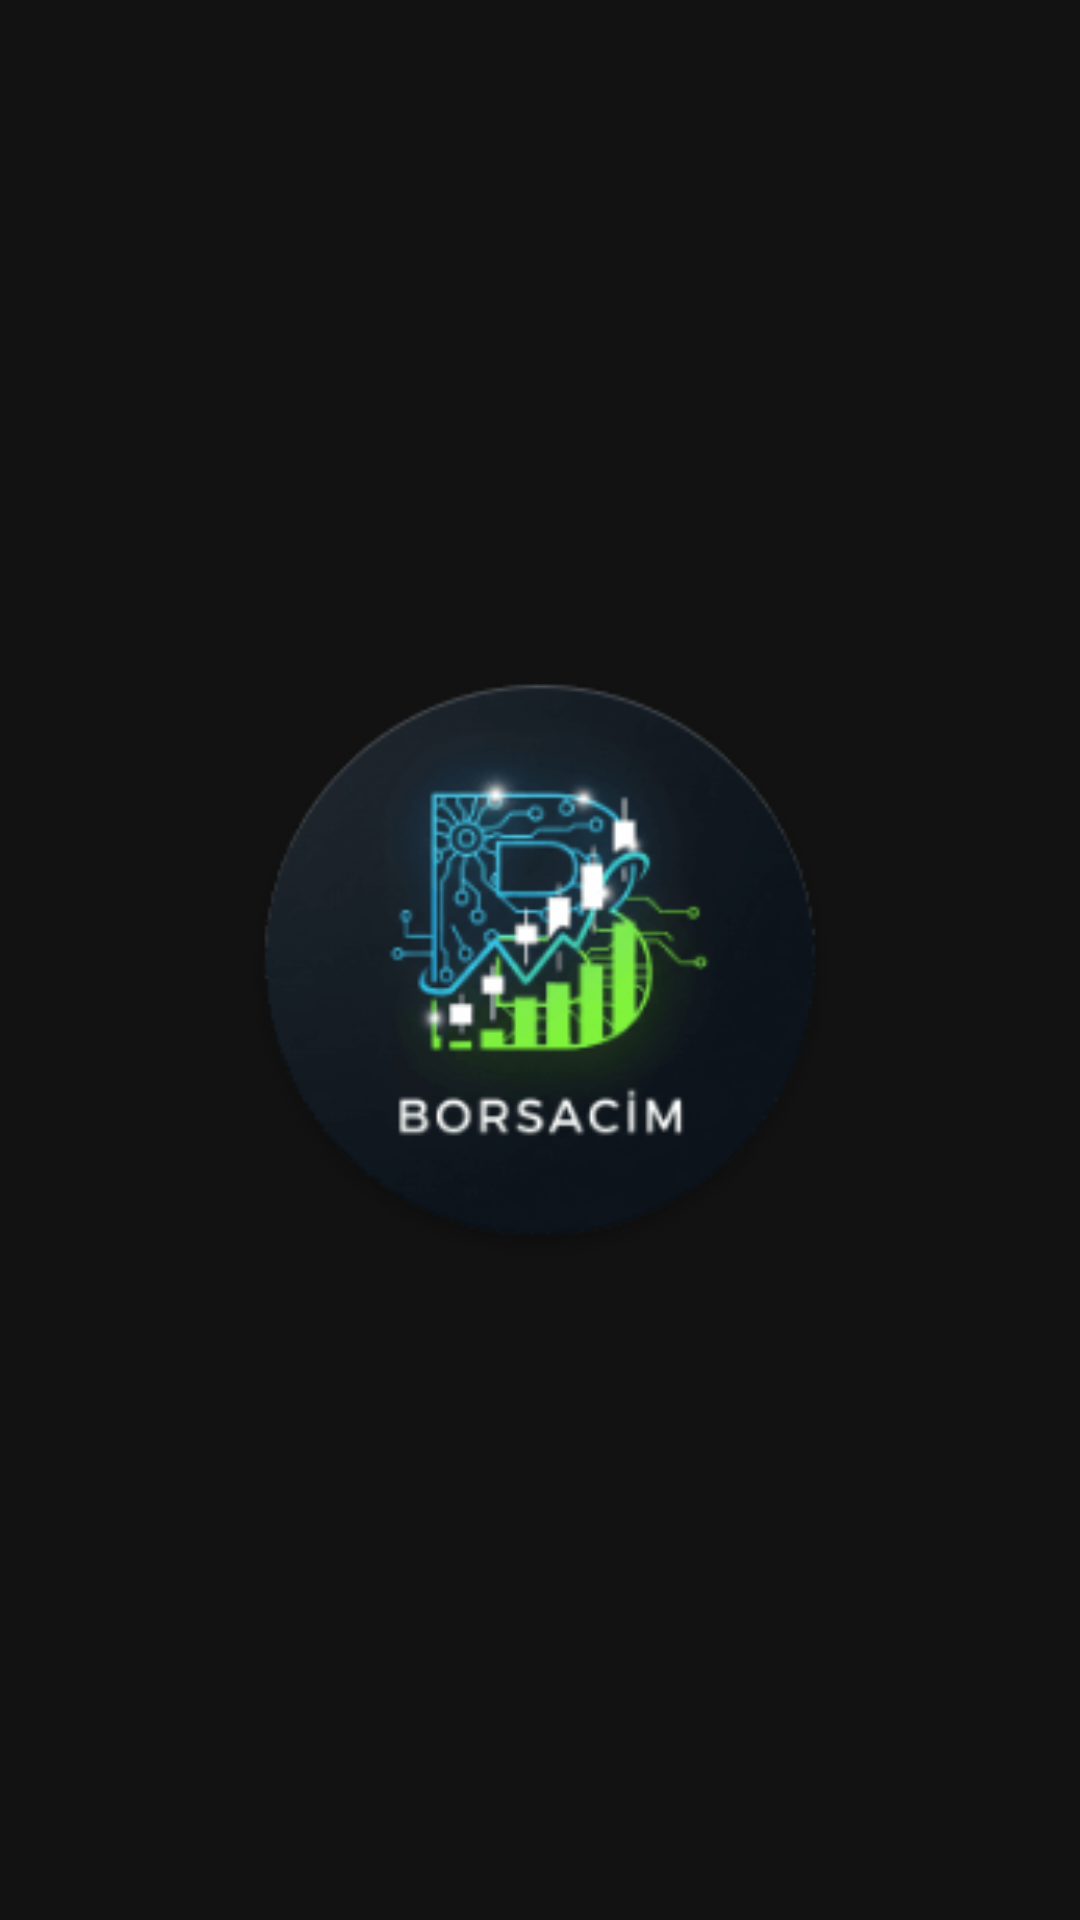

Produce the Android XML layout that renders to this screen, including the resource entries it uses.
<!-- AndroidManifest.xml: application theme Theme.BorsacimV1 -->
<!-- res/layout/activity_splash.xml -->
<LinearLayout xmlns:android="http://schemas.android.com/apk/res/android"
    android:layout_width="match_parent"
    android:layout_height="match_parent"
    android:background="#121212"
    android:orientation="vertical"
    android:gravity="center">
    <ImageView
        android:id="@+id/logo"
        android:layout_width="200dp"
        android:layout_height="200dp"
        android:scaleType="fitCenter"
        android:src="@drawable/logo_icon"
        android:contentDescription="Logo" />

</LinearLayout>
<!-- resources referenced by this layout -->
<resources>
  <!-- drawable logo_icon: png bitmap (drawable, 12159 bytes) -->
  <style name="Theme.BorsacimV1" parent="Base.Theme.BorsacimV1" />
  <style name="Base.Theme.BorsacimV1" parent="Theme.AppCompat.DayNight.DarkActionBar">
          
          
      </style>
</resources>
